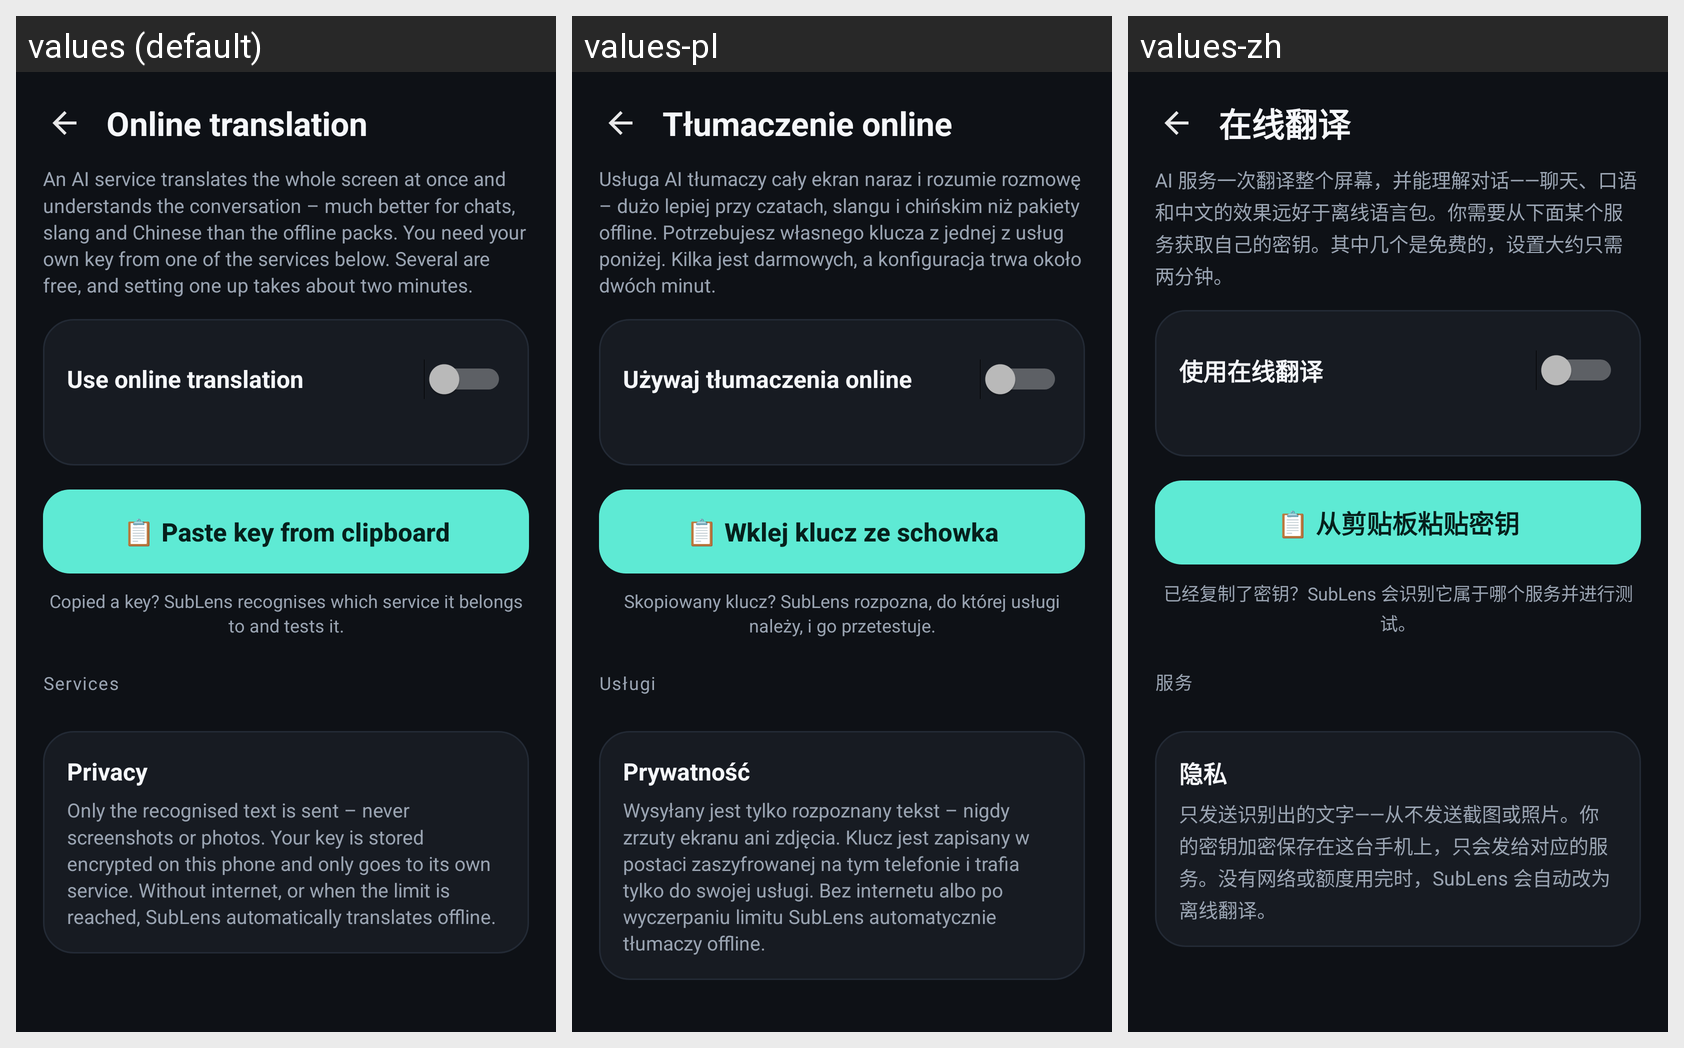

Locale-by-locale string values for the Android screen shown in this grid:
Android screen res/layout/activity_online.xml rendered under 3 locales, left to right: values (default), values-pl, values-zh. Device: Nexus 5 (rendered at 1080×1920; each locale shown at half size, 540×960, under a caption strip naming it); theme Theme.SubLens.
Other locales in the repository, not shown: values-de, values-es, values-fr, values-it, values-ja, values-ko, values-pt, values-ru, values-tr.
Strings drawn on this screen, with the default value and each locale's value (text and hints the layout hard-codes, and strings that could not be matched under every locale, appear in the picture but are not listed):

online_title
  values: Online translation
  values-pl: Tłumaczenie online
  values-zh: 在线翻译

online_intro
  values: An AI service translates the whole screen at once and understands the conversation – much better for chats, slang and Chinese than the offline packs. You need your own key from one of the services below. Several are free, and setting one up takes about two minutes.
  values-pl: Usługa AI tłumaczy cały ekran naraz i rozumie rozmowę – dużo lepiej przy czatach, slangu i chińskim niż pakiety offline. Potrzebujesz własnego klucza z jednej z usług poniżej. Kilka jest darmowych, a konfiguracja trwa około dwóch minut.
  values-zh: AI 服务一次翻译整个屏幕，并能理解对话——聊天、口语和中文的效果远好于离线语言包。你需要从下面某个服务获取自己的密钥。其中几个是免费的，设置大约只需两分钟。

online_switch
  values: Use online translation
  values-pl: Używaj tłumaczenia online
  values-zh: 使用在线翻译

online_paste_any
  values: 📋 Paste key from clipboard
  values-pl: 📋 Wklej klucz ze schowka
  values-zh: 📋 从剪贴板粘贴密钥

online_paste_hint
  values: Copied a key? SubLens recognises which service it belongs to and tests it.
  values-pl: Skopiowany klucz? SubLens rozpozna, do której usługi należy, i go przetestuje.
  values-zh: 已经复制了密钥？SubLens 会识别它属于哪个服务并进行测试。

online_services
  values: Services
  values-pl: Usługi
  values-zh: 服务

online_privacy_title
  values: Privacy
  values-pl: Prywatność
  values-zh: 隐私

online_privacy
  values: Only the recognised text is sent – never screenshots or photos. Your key is stored encrypted on this phone and only goes to its own service. Without internet, or when the limit is reached, SubLens automatically translates offline.
  values-pl: Wysyłany jest tylko rozpoznany tekst – nigdy zrzuty ekranu ani zdjęcia. Klucz jest zapisany w postaci zaszyfrowanej na tym telefonie i trafia tylko do swojej usługi. Bez internetu albo po wyczerpaniu limitu SubLens automatycznie tłumaczy offline.
  values-zh: 只发送识别出的文字——从不发送截图或照片。你的密钥加密保存在这台手机上，只会发给对应的服务。没有网络或额度用完时，SubLens 会自动改为离线翻译。
